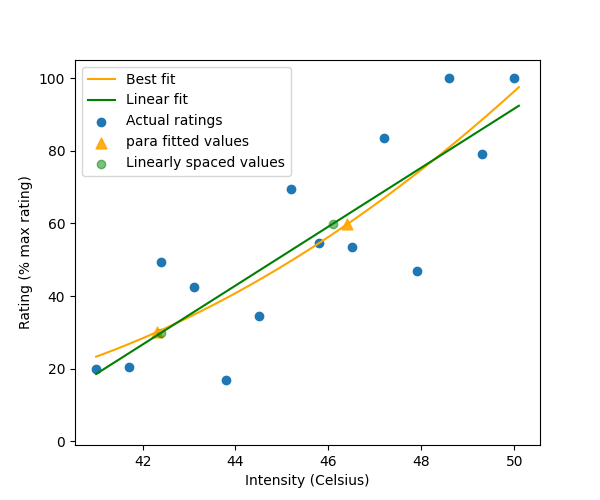

Values plotted in this chart, from the file beside it:
, linear, hyper, para, expo, win_model, target_ratings, selected_intensities, extrapolated_ratings
fitted, [18.54860213 19.36022059 20.17183904 20.…, [17.61215642 18.52435883 19.43380237 20.…, [23.31964422 23.7923731  24.27271751 24.…, [19.73517931 20.45577846 21.17846021 21.…, para, [30.0, 60.0], [42.30000000000002, 46.40000000000008], [30.059131796919246, 59.74484270583855]
sse, 3061, 3129, 2964, 3015, para, [30.0, 60.0], [42.30000000000002, 46.40000000000008], [30.059131796919246, 59.74484270583855]
params, [-314.21496602    8.11618459    1.      …, [ 6.19930313e+02 -3.97102360e+04  2.4929…, [ 4.71148217e+02 -2.65345073e+01  3.8077…, [-1.15216456e+02  4.02215153e-02  2.1861…, para, [30.0, 60.0], [42.30000000000002, 46.40000000000008], [30.059131796919246, 59.74484270583855]
stim_val, [42.40000000000002, 46.10000000000007], [42.40000000000002, 46.00000000000007], [42.30000000000002, 46.40000000000008], [42.40000000000002, 46.200000000000074], para, [30.0, 60.0], [42.30000000000002, 46.40000000000008], [30.059131796919246, 59.74484270583855]
fitted_val, [29.911260551280975, 59.94114353016465], [30.136408589940743, 60.07138508934531], [30.059131796919246, 59.74484270583855], [30.013424005050226, 59.988183102100365], para, [30.0, 60.0], [42.30000000000002, 46.40000000000008], [30.059131796919246, 59.74484270583855]
